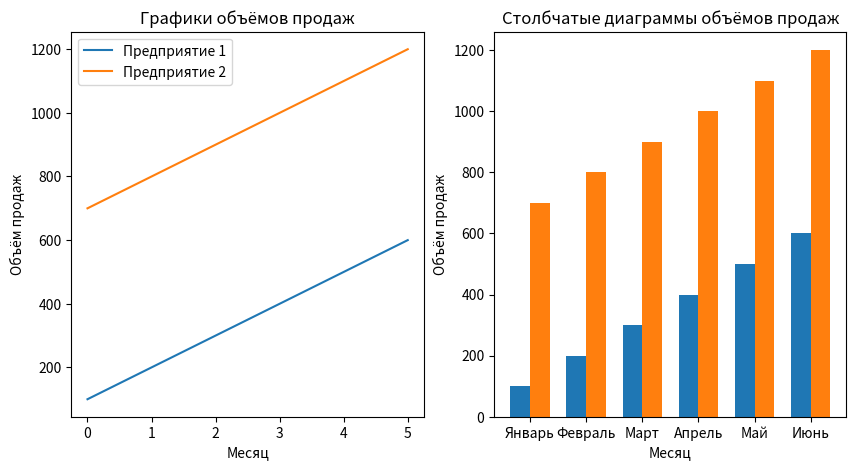
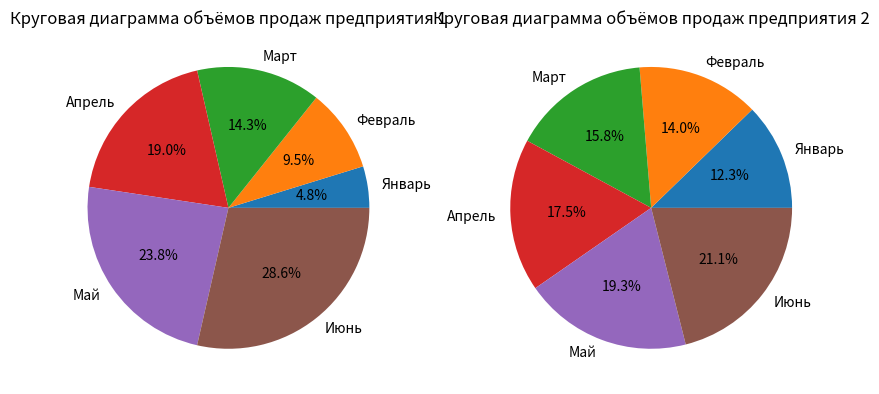

These charts were generated, in order, by the following Python code:
import matplotlib.pyplot as plt
import numpy as np

продажи_1 = [100, 200, 300, 400, 500, 600]
продажи_2 = [700, 800, 900, 1000, 1100, 1200]

fig, ax = plt.subplots(1, 2, figsize=(10, 5))

ax[0].plot(продажи_1, label="Предприятие 1")
ax[0].plot(продажи_2, label="Предприятие 2")
ax[0].legend()
ax[0].set_title("Графики объёмов продаж")
ax[0].set_xlabel("Месяц")
ax[0].set_ylabel("Объём продаж")

x = np.arange(len(продажи_1))
width = 0.35

ax[1].bar(x - width/2, продажи_1, width, label="Предприятие 1")
ax[1].bar(x + width/2, продажи_2, width, label="Предприятие 2")
ax[1].set_xticks(x)
ax[1].set_xticklabels(["Январь", "Февраль", "Март", "Апрель", "Май", "Июнь"])
ax[1].set_title("Столбчатые диаграммы объёмов продаж")
ax[1].set_xlabel("Месяц")
ax[1].set_ylabel("Объём продаж")

fig2, ax2 = plt.subplots(1, 2, figsize=(10, 5))

ax2[0].pie(продажи_1, labels=["Январь", "Февраль", "Март", "Апрель", "Май", "Июнь"], autopct="%.1f%%")
ax2[0].set_title("Круговая диаграмма объёмов продаж предприятия 1")

ax2[1].pie(продажи_2, labels=["Январь", "Февраль", "Март", "Апрель", "Май", "Июнь"], autopct="%.1f%%")
ax2[1].set_title("Круговая диаграмма объёмов продаж предприятия 2")

plt.show()